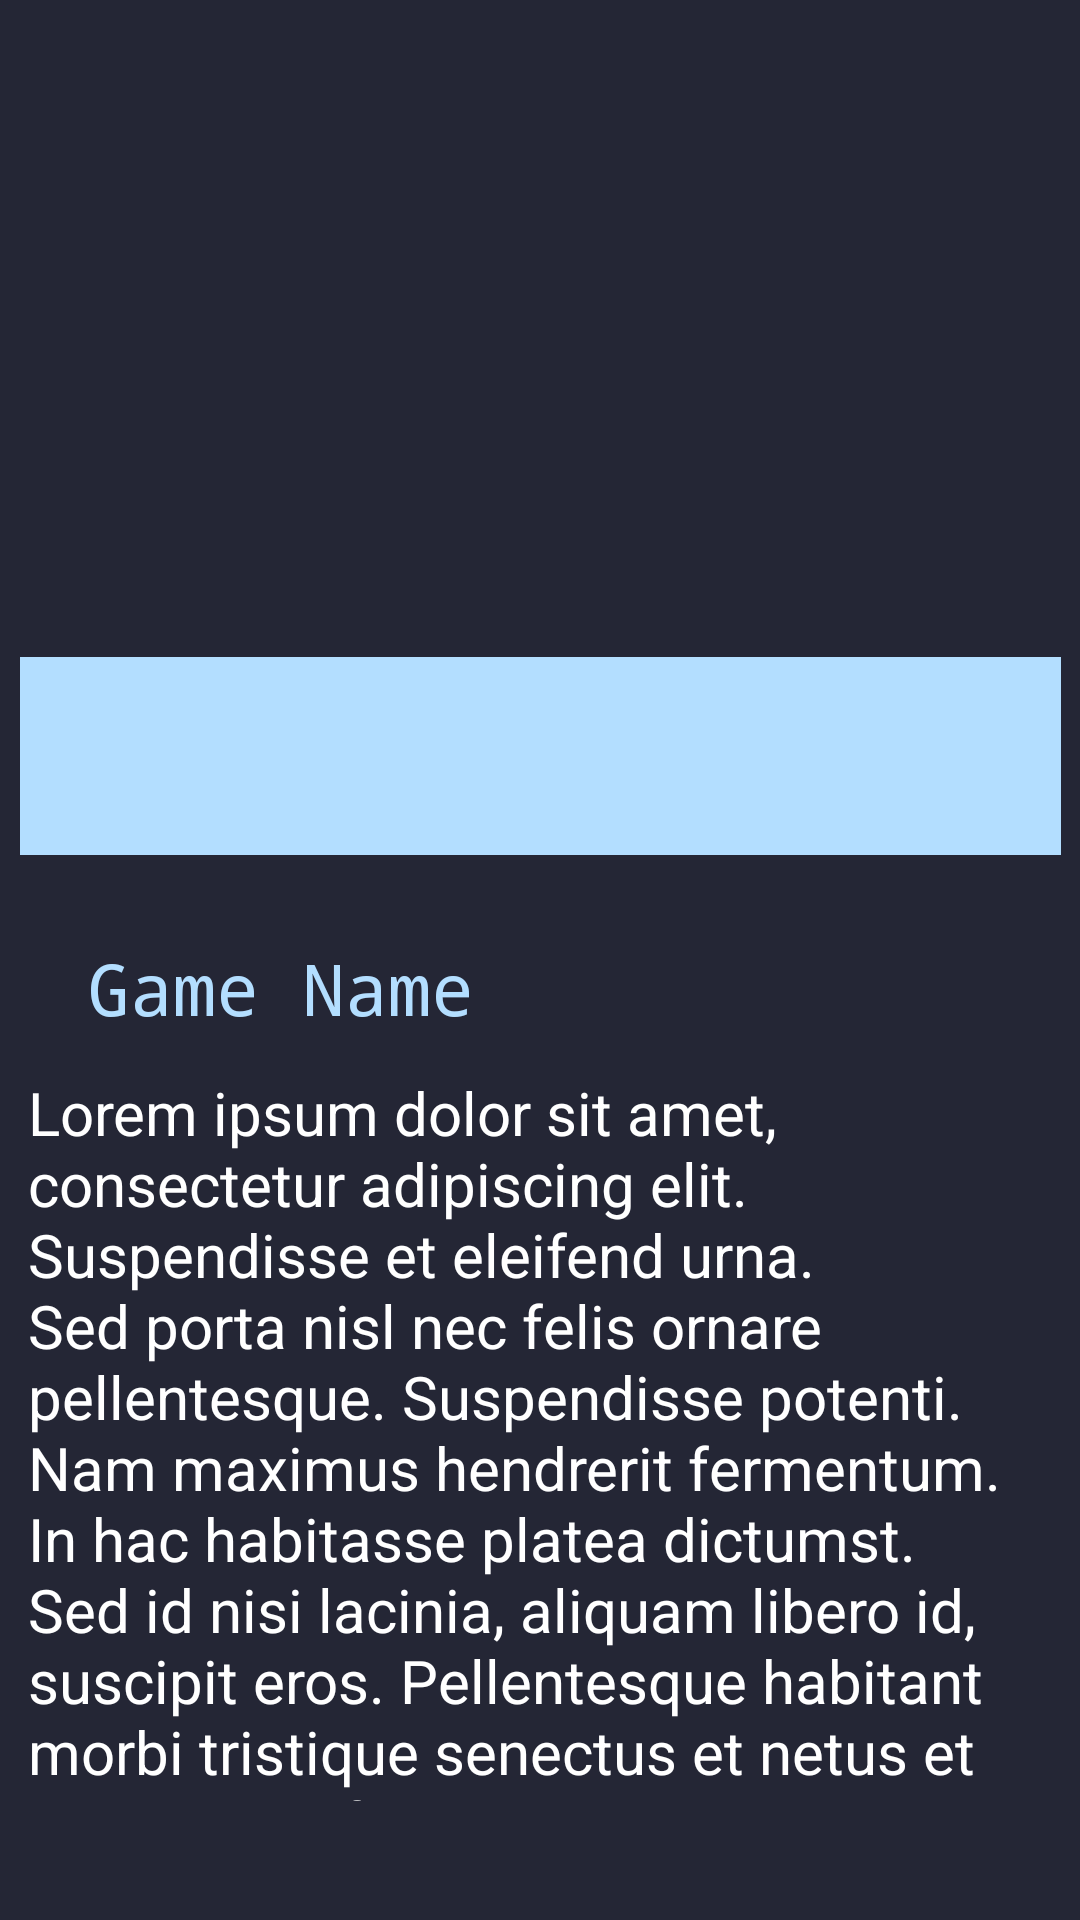

The Android layout XML behind this screen, and the referenced resources:
<!-- AndroidManifest.xml: application theme Theme.Anmp_creppybalado_project -->
<!-- res/layout/fragment_achievement.xml -->
<?xml version="1.0" encoding="utf-8"?>
<FrameLayout xmlns:android="http://schemas.android.com/apk/res/android"
    xmlns:app="http://schemas.android.com/apk/res-auto"
    xmlns:tools="http://schemas.android.com/tools"
    android:layout_width="match_parent"
    android:layout_height="match_parent"
    tools:context=".view.AchievementFragment">

    <androidx.constraintlayout.widget.ConstraintLayout
        android:layout_width="match_parent"
        android:layout_height="match_parent"
        android:background="#242635">

        <TextView
            android:id="@+id/lblGameName"
            android:layout_width="wrap_content"
            android:layout_height="wrap_content"
            android:layout_marginTop="28dp"
            android:fontFamily="monospace"
            android:text="Game Name"
            android:textColor="#B3DEFF"
            android:textSize="24sp"
            app:layout_constraintEnd_toEndOf="parent"
            app:layout_constraintHorizontal_bias="0.126"
            app:layout_constraintStart_toStartOf="parent"
            app:layout_constraintTop_toBottomOf="@+id/spnAchiveYear" />

        <Spinner
            android:id="@+id/spnAchiveYear"
            android:layout_width="347dp"
            android:layout_height="66dp"
            android:layout_marginTop="32dp"
            android:background="#B3DEFF"
            app:layout_constraintEnd_toEndOf="parent"
            app:layout_constraintStart_toStartOf="parent"
            app:layout_constraintTop_toBottomOf="@+id/imgAch" />

        <ImageView
            android:id="@+id/imgAch"
            android:layout_width="421dp"
            android:layout_height="187dp"
            app:layout_constraintEnd_toEndOf="parent"
            app:layout_constraintStart_toStartOf="parent"
            app:layout_constraintTop_toTopOf="parent"
            app:srcCompat="@drawable/ic_launcher_foreground" />

        <ScrollView
            android:layout_width="343dp"
            android:layout_height="243dp"
            android:layout_marginTop="12dp"
            app:layout_constraintEnd_toEndOf="parent"
            app:layout_constraintStart_toStartOf="parent"
            app:layout_constraintTop_toBottomOf="@+id/lblGameName" >

            <androidx.constraintlayout.widget.ConstraintLayout
                android:layout_width="match_parent"
                android:layout_height="wrap_content">

                <TextView
                    android:id="@+id/lblDescAch"
                    android:layout_width="342dp"
                    android:layout_height="243dp"
                    android:text="Lorem ipsum dolor sit amet, consectetur adipiscing elit. Suspendisse et eleifend urna. Sed porta nisl nec felis ornare pellentesque. Suspendisse potenti. Nam maximus hendrerit fermentum. In hac habitasse platea dictumst. Sed id nisi lacinia, aliquam libero id, suscipit eros. Pellentesque habitant morbi tristique senectus et netus et malesuada fames ac turpis egestas. Etiam nisl velit, consectetur id mattis nec, tincidunt eu ex. Cras ullamcorper ut lorem quis pretium. Suspendisse in lacus libero. Etiam facilisis varius turpis, sit amet vulputate leo dapibus eget."
                    android:textAlignment="textStart"
                    android:textColor="#FFFFFF"
                    android:textSize="20sp"
                    app:layout_constraintBottom_toBottomOf="parent"
                    app:layout_constraintEnd_toEndOf="parent"
                    app:layout_constraintStart_toStartOf="parent"
                    app:layout_constraintTop_toTopOf="parent" />
            </androidx.constraintlayout.widget.ConstraintLayout>
        </ScrollView>
    </androidx.constraintlayout.widget.ConstraintLayout>
</FrameLayout>
<!-- resources referenced by this layout -->
<resources>
  <style name="Theme.Anmp_creppybalado_project" parent="Theme.MaterialComponents.DayNight.DarkActionBar">
          
          <item name="colorPrimary">@color/purple_500</item>
          <item name="colorPrimaryVariant">@color/purple_700</item>
          <item name="colorOnPrimary">@color/white</item>
          
          <item name="colorSecondary">@color/teal_200</item>
          <item name="colorSecondaryVariant">@color/teal_700</item>
          <item name="colorOnSecondary">@color/black</item>
          
          <item name="android:statusBarColor">?attr/colorPrimaryVariant</item>
          
      </style>
  <!-- not gathered from this repository: default colours our renderer supplied (Android Studio template values) -->
  <color name="purple_500">#FF6200EE</color>
  <color name="purple_700">#FF3700B3</color>
  <color name="teal_200">#FF03DAC5</color>
  <color name="teal_700">#FF018786</color>
  <color name="black">#FF000000</color>
  <color name="white">#FFFFFFFF</color>
</resources>
